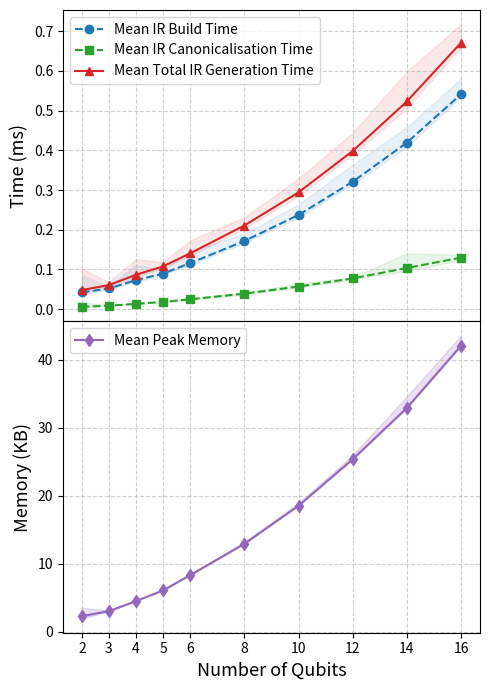

Write the Python code that produced this figure.
import matplotlib.pyplot as plt

# 1. THE DATASET
data = {
    "2": {"t_build_ir_ms": {"mean": 0.04204, "min": 0.03630, "max": 0.08560}, "t_canon_ms": {"mean": 0.00592, "min": 0.00490, "max": 0.01620}, "peak_mem_kb": {"mean": 2.30560, "min": 1.93945, "max": 3.54883}},
    "3": {"t_build_ir_ms": {"mean": 0.05212, "min": 0.05060, "max": 0.05700}, "t_canon_ms": {"mean": 0.00858, "min": 0.00800, "max": 0.01110}, "peak_mem_kb": {"mean": 3.02402, "min": 3.02246, "max": 3.06934}},
    "4": {"t_build_ir_ms": {"mean": 0.07309, "min": 0.06880, "max": 0.11160}, "t_canon_ms": {"mean": 0.01342, "min": 0.01200, "max": 0.01410}, "peak_mem_kb": {"mean": 4.51406, "min": 4.51172, "max": 4.58203}},
    "5": {"t_build_ir_ms": {"mean": 0.08954, "min": 0.08700, "max": 0.09950}, "t_canon_ms": {"mean": 0.01818, "min": 0.01660, "max": 0.01900}, "peak_mem_kb": {"mean": 6.08223, "min": 6.07910, "max": 6.17285}},
    "6": {"t_build_ir_ms": {"mean": 0.11591, "min": 0.11090, "max": 0.14540}, "t_canon_ms": {"mean": 0.02473, "min": 0.02330, "max": 0.02770}, "peak_mem_kb": {"mean": 8.32227, "min": 8.31836, "max": 8.43555}},
    "8": {"t_build_ir_ms": {"mean": 0.17160, "min": 0.16690, "max": 0.18920}, "t_canon_ms": {"mean": 0.03902, "min": 0.03620, "max": 0.04230}, "peak_mem_kb": {"mean": 12.93203, "min": 12.92188, "max": 13.22656}},
    "10": {"t_build_ir_ms": {"mean": 0.23714, "min": 0.23060, "max": 0.26400}, "t_canon_ms": {"mean": 0.05696, "min": 0.05390, "max": 0.06500}, "peak_mem_kb": {"mean": 18.53867, "min": 18.52539, "max": 18.92383}},
    "12": {"t_build_ir_ms": {"mean": 0.32082, "min": 0.31470, "max": 0.36390}, "t_canon_ms": {"mean": 0.07739, "min": 0.07450, "max": 0.08050}, "peak_mem_kb": {"mean": 25.37070, "min": 25.34961, "max": 25.98242}},
    "14": {"t_build_ir_ms": {"mean": 0.41938, "min": 0.40870, "max": 0.45820}, "t_canon_ms": {"mean": 0.10365, "min": 0.09640, "max": 0.14030}, "peak_mem_kb": {"mean": 32.91992, "min": 32.86133, "max": 34.61914}},
    "16": {"t_build_ir_ms": {"mean": 0.54113, "min": 0.53500, "max": 0.58050}, "t_canon_ms": {"mean": 0.12975, "min": 0.12420, "max": 0.13720}, "peak_mem_kb": {"mean": 42.07305, "min": 42.02148, "max": 43.56836}}
}

# 2. DATA PROCESSING
qubits = sorted([int(k) for k in data.keys()])

# Time Metrics
t_build_mean = [data[str(q)]["t_build_ir_ms"]["mean"] for q in qubits]
t_build_min = [data[str(q)]["t_build_ir_ms"]["min"] for q in qubits]
t_build_max = [data[str(q)]["t_build_ir_ms"]["max"] for q in qubits]

t_canon_mean = [data[str(q)]["t_canon_ms"]["mean"] for q in qubits]
t_canon_min = [data[str(q)]["t_canon_ms"]["min"] for q in qubits]
t_canon_max = [data[str(q)]["t_canon_ms"]["max"] for q in qubits]

t_ir_mean = [b + c for b, c in zip(t_build_mean, t_canon_mean)]
t_ir_min = [b + c for b, c in zip(t_build_min, t_canon_min)]
t_ir_max = [b + c for b, c in zip(t_build_max, t_canon_max)]

# Memory Metrics
mem_mean = [data[str(q)]["peak_mem_kb"]["mean"] for q in qubits]
mem_min = [data[str(q)]["peak_mem_kb"]["min"] for q in qubits]
mem_max = [data[str(q)]["peak_mem_kb"]["max"] for q in qubits]

# 3. PLOTTING
# Create figure with 2 subplots vertically joined (hspace=0)
fig, (ax1, ax2) = plt.subplots(2, 1, figsize=(5, 7), sharex=True, gridspec_kw={'hspace': 0})

# --- TOP PLOT: Execution Time ---
ax1.plot(qubits, t_build_mean, label='Mean IR Build Time', color='#1f77b4', marker='o', linestyle='--')
ax1.fill_between(qubits, t_build_min, t_build_max, color='#1f77b4', alpha=0.10)

ax1.plot(qubits, t_canon_mean, label='Mean IR Canonicalisation Time', color='#2ca02c', marker='s', linestyle='--')
ax1.fill_between(qubits, t_canon_min, t_canon_max, color='#2ca02c', alpha=0.10)

ax1.plot(qubits, t_ir_mean, label='Mean Total IR Generation Time', color='#d62728', marker='^')
ax1.fill_between(qubits, t_ir_min, t_ir_max, color='#d62728', alpha=0.10)

ax1.set_ylabel('Time (ms)', fontsize=13)
ax1.grid(True, linestyle='--', alpha=0.6)
ax1.legend(loc='upper left', fontsize=10, frameon=True)

# --- BOTTOM PLOT: Peak Memory ---
ax2.plot(qubits, mem_mean, label='Mean Peak Memory', color='#9467bd', marker='d')
ax2.fill_between(qubits, mem_min, mem_max, color='#9467bd', alpha=0.2)

ax2.set_xlabel('Number of Qubits', fontsize=13)
ax2.set_ylabel('Memory (KB)', fontsize=13)
ax2.set_xticks(qubits)
ax2.grid(True, linestyle='--', alpha=0.6)
ax2.legend(loc='upper left', fontsize=10, frameon=True)

# Final cleanup
plt.tight_layout()
fig.subplots_adjust(hspace=0) # Ensures plots touch exactly
plt.show()
